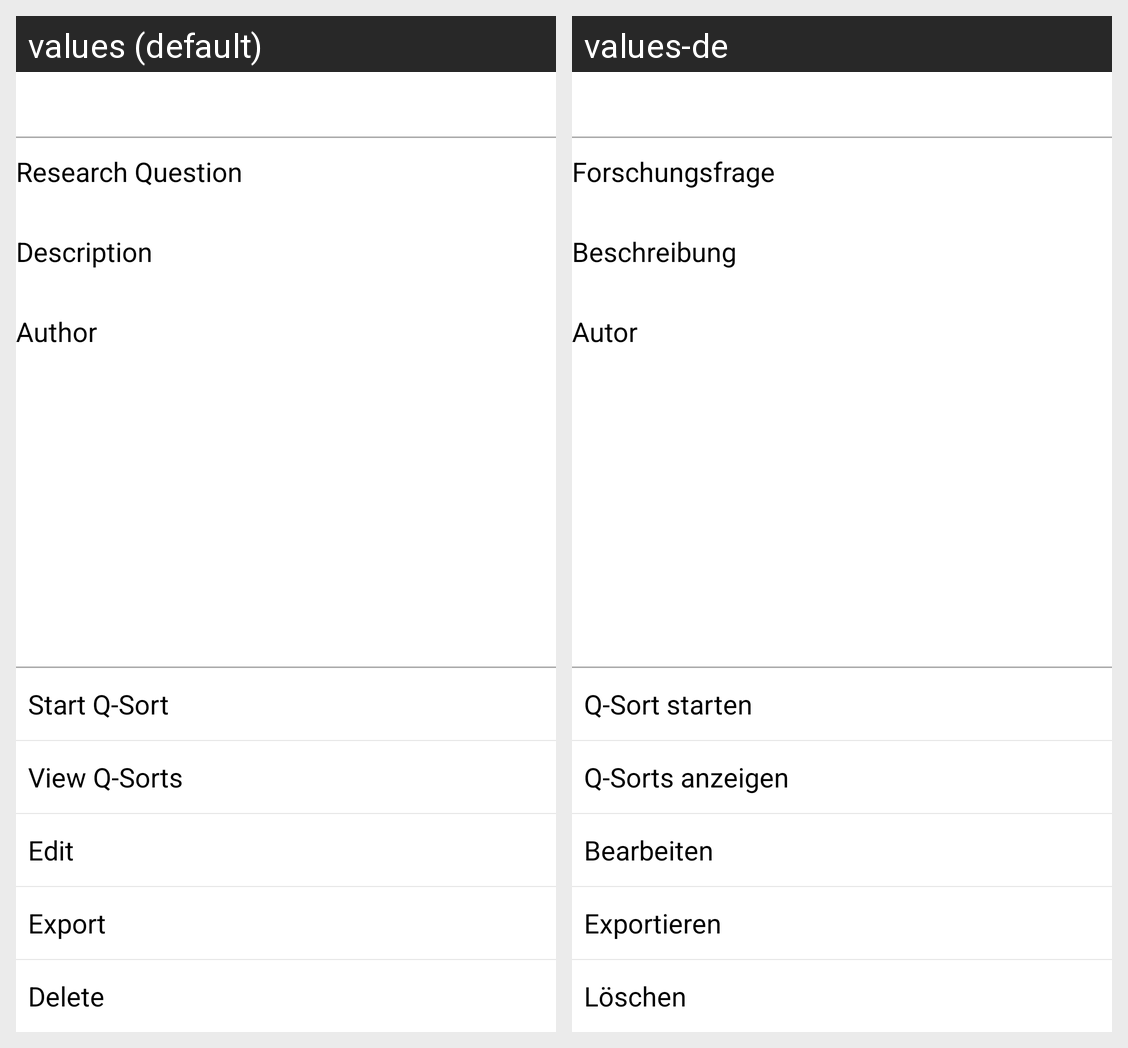

Locale-by-locale string values for the Android screen shown in this grid:
Android screen res/layout/fragment_studies_detail.xml rendered under 2 locales, left to right: values (default), values-de. Device: Nexus 5 (rendered at 1080×1920; each locale shown at half size, 540×960, under a caption strip naming it); theme AppBaseTheme.
Strings drawn on this screen, with the default value and each locale's value (text and hints the layout hard-codes, and strings that could not be matched under every locale, appear in the picture but are not listed):

studiesDetail_question_title
  values: Research Question
  values-de: Forschungsfrage

studiesDetail_description_title
  values: Description
  values-de: Beschreibung

studiesDetail_author_title
  values: Author
  values-de: Autor
